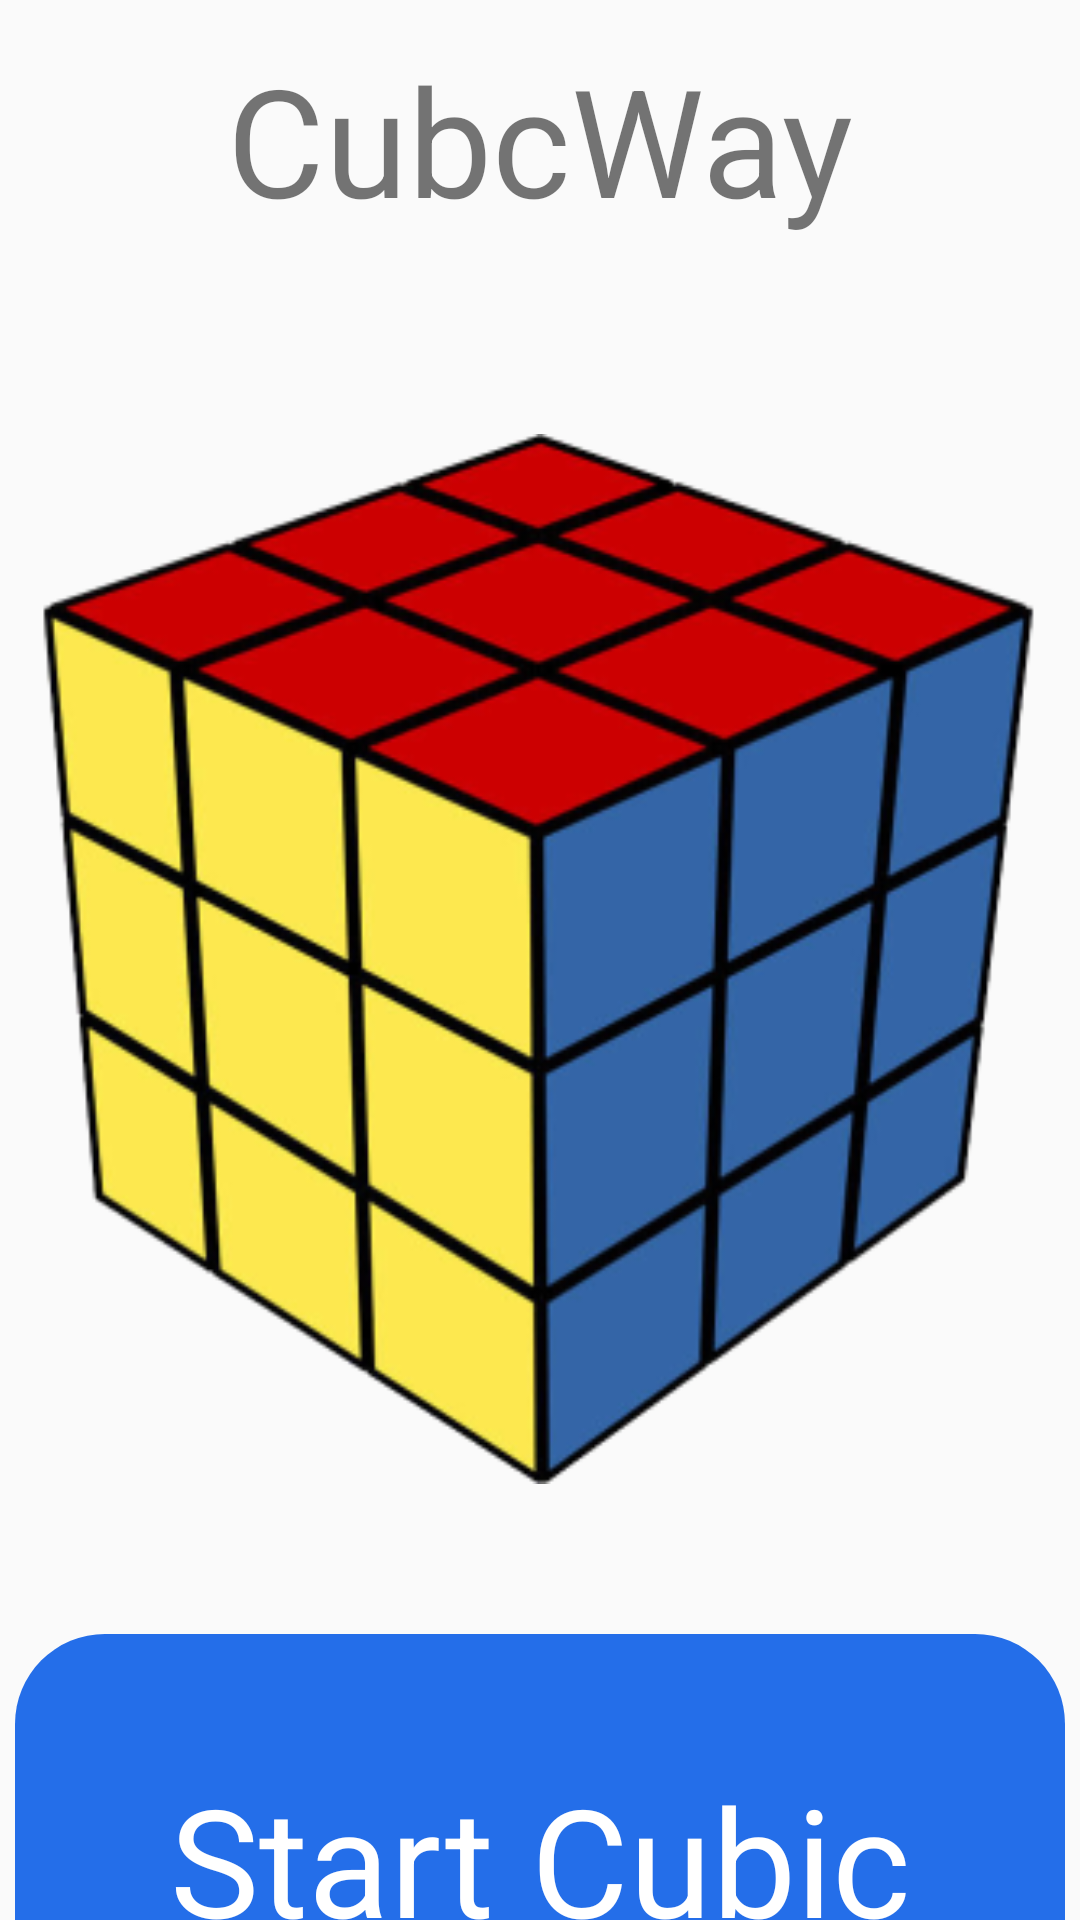

The Android layout XML behind this screen, and the referenced resources:
<!-- AndroidManifest.xml: activity theme Theme.CubicWay -->
<!-- res/layout/activity_main.xml -->
<?xml version="1.0" encoding="utf-8"?>
<androidx.constraintlayout.widget.ConstraintLayout xmlns:android="http://schemas.android.com/apk/res/android"
    xmlns:tools="http://schemas.android.com/tools"
    android:layout_width="match_parent"
    android:layout_height="match_parent"
    xmlns:app="http://schemas.android.com/apk/res-auto">

    <TextView
        android:id="@+id/main_title"
        android:layout_width="wrap_content"
        android:layout_height="wrap_content"
        android:text="CubcWay"
        android:textSize="50sp"
        android:layout_marginTop="13dp"
        app:layout_constraintStart_toStartOf="parent"
        app:layout_constraintEnd_toEndOf="parent"
        app:layout_constraintTop_toTopOf="parent"
        />

    <ImageView
        android:id="@+id/main_cube_img"
        android:layout_width="350dp"
        android:layout_height="350dp"
        android:layout_marginTop="65dp"
        app:layout_constraintEnd_toEndOf="parent"
        app:layout_constraintHorizontal_bias="0.497"
        app:layout_constraintStart_toStartOf="parent"
        app:layout_constraintTop_toBottomOf="@id/main_title"
        android:src="@mipmap/cubo_foreground"
        app:srcCompat="@mipmap/cubo_foreground"
        />

    <androidx.appcompat.widget.AppCompatButton
        android:id="@+id/main_start_solve_cube"
        android:layout_width="350dp"
        android:layout_height="150dp"
        android:textColor="@color/white"
        android:text="Start Cubic"
        android:textSize="50sp"
        android:gravity="center"
        android:textAlignment="center"
        android:layout_marginTop="50dp"
        android:background="@drawable/round_button"
        app:layout_constraintEnd_toEndOf="parent"
        app:layout_constraintStart_toStartOf="parent"
        app:layout_constraintTop_toBottomOf="@id/main_cube_img"
        />
</androidx.constraintlayout.widget.ConstraintLayout>
<!-- resources referenced by this layout -->
<resources>
  <!-- drawable round_button (drawable) -->
  <?xml version="1.0" encoding="utf-8"?>
  <shape xmlns:android="http://schemas.android.com/apk/res/android"
      android:shape="rectangle">
      <solid android:color="#246EE9" />
      <corners android:radius="30dp" />
  </shape>
  <!-- mipmap cubo_foreground: png bitmap (mipmap-hdpi, 24908 bytes) -->
  <style name="Theme.CubicWay" parent="android:Theme.Material.Light.NoActionBar" />
  <!-- not gathered from this repository: default colours our renderer supplied (Android Studio template values) -->
  <color name="white">#FFFFFFFF</color>
</resources>
